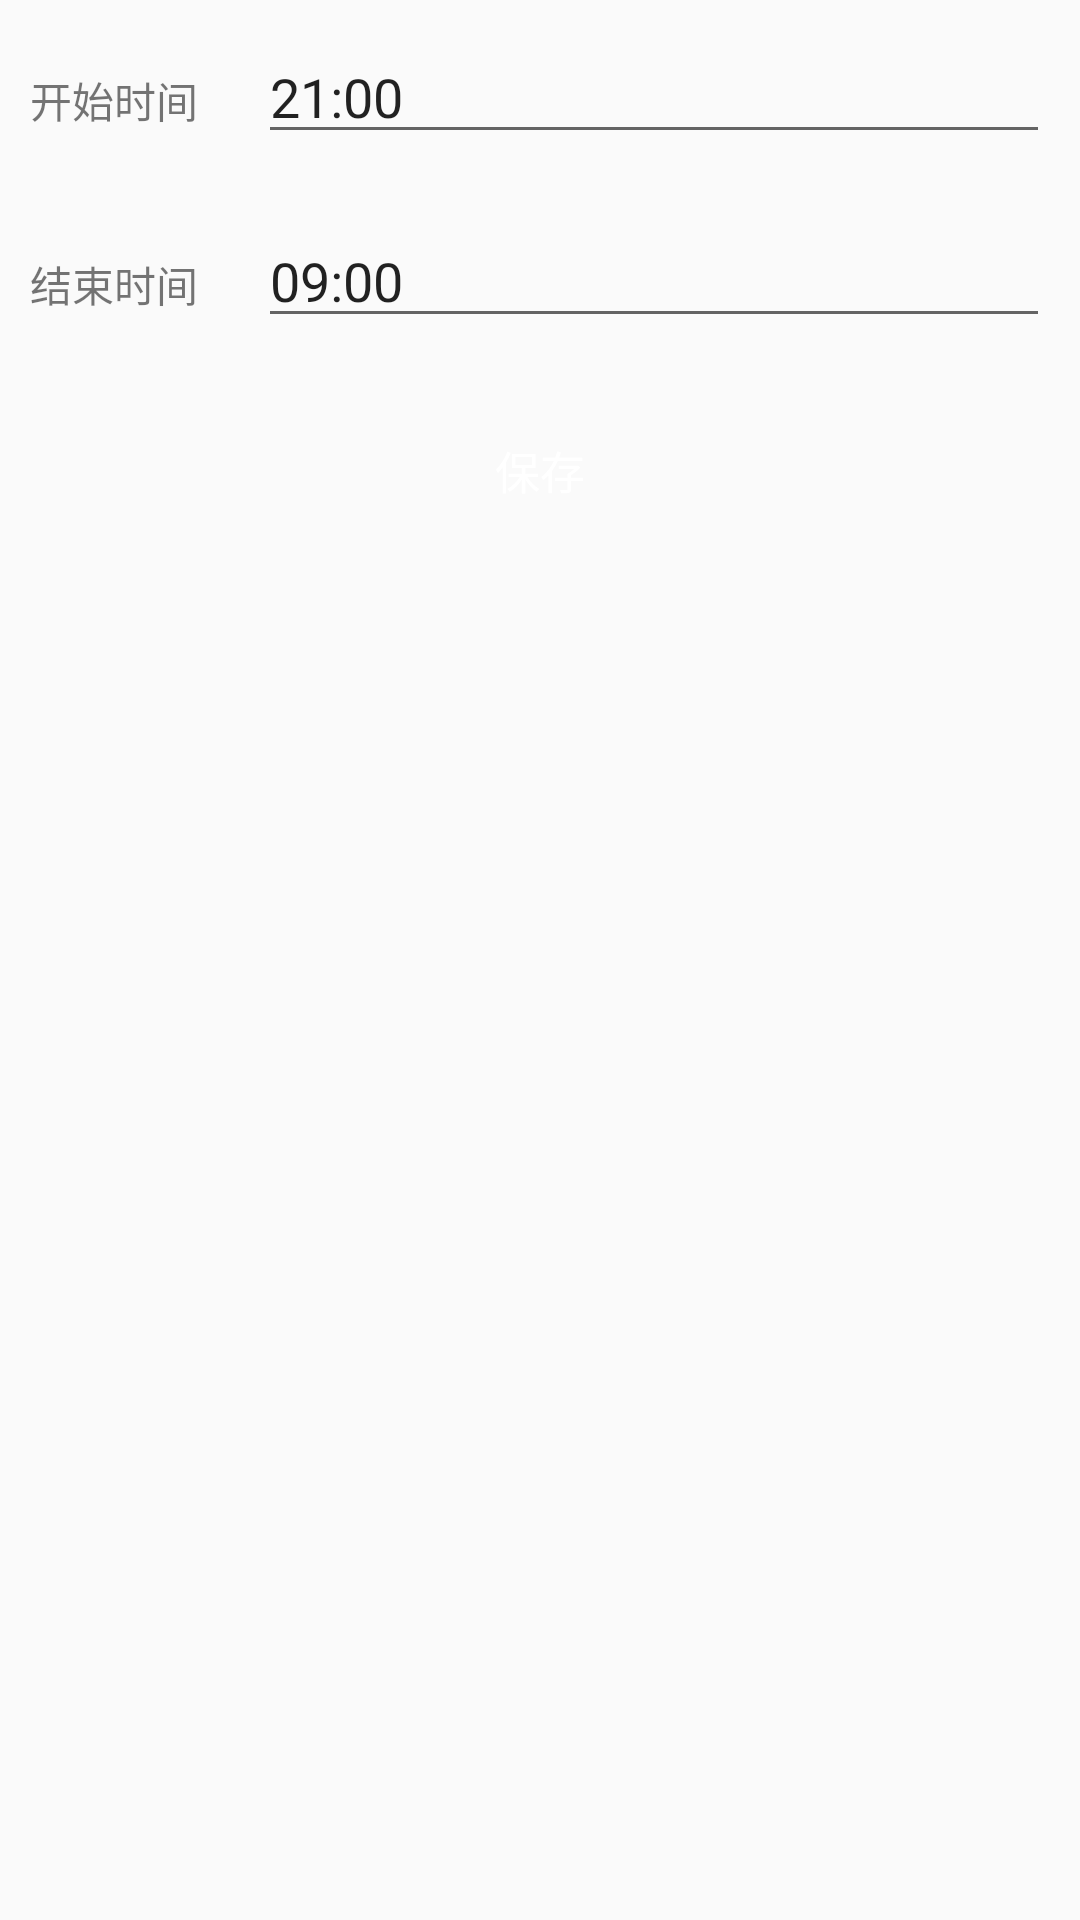

Android layout source for this screen:
<!-- AndroidManifest.xml: application theme AppTheme -->
<!-- res/layout/activity_set_auto_time.xml -->
<?xml version="1.0" encoding="utf-8"?>
<LinearLayout xmlns:android="http://schemas.android.com/apk/res/android"
    android:layout_width="match_parent"
    android:layout_height="match_parent"
    android:orientation="vertical">

    <LinearLayout
        android:layout_width="match_parent"
        android:layout_height="wrap_content"
        android:orientation="horizontal"
        android:padding="10dp">

        <TextView
            android:layout_width="wrap_content"
            android:layout_height="wrap_content"
            android:text="开始时间" />

        <EditText
            android:layout_width="match_parent"
            android:layout_height="wrap_content"
            android:layout_marginLeft="20dp"
            android:text="21:00"
            android:id="@+id/startTime_et"/>

    </LinearLayout>

    <LinearLayout
        android:layout_width="match_parent"
        android:layout_height="wrap_content"
        android:orientation="horizontal"
        android:padding="10dp">

        <TextView
            android:layout_width="wrap_content"
            android:layout_height="wrap_content"
            android:text="结束时间" />

        <EditText
            android:layout_width="match_parent"
            android:layout_height="wrap_content"
            android:layout_marginLeft="20dp"
            android:text="09:00"
            android:id="@+id/endTime_et"/>

    </LinearLayout>


    <Button
        android:layout_marginTop="16dp"
        android:id="@+id/save_bt"
        android:text="@string/save"
        android:layout_margin="10dp"
        style="@style/Item_Style"/>

</LinearLayout>
<!-- resources referenced by this layout -->
<resources>
  <string name="save">保存</string>
  <style name="Item_Style">
          <item name="android:layout_width">match_parent</item>
          <item name="android:layout_height">wrap_content</item>
          <item name="android:background">@color/light_blue</item>
          <item name="android:textColor">@android:color/white</item>
          <item name="android:textSize">15sp</item>
      </style>
  <style name="AppTheme" parent="Theme.AppCompat.Light.DarkActionBar">
          
          <item name="colorPrimary">@color/colorPrimary</item>
          <item name="colorPrimaryDark">@color/colorPrimaryDark</item>
          <item name="colorAccent">@color/colorAccent</item>
      </style>
  <!-- not gathered from this repository: default colours our renderer supplied (Android Studio template values) -->
  <color name="colorPrimary">#FF6200EE</color>
  <color name="colorPrimaryDark">#FF3700B3</color>
  <color name="colorAccent">#FF03DAC5</color>
</resources>
